pico-8 play session: hold → + tap 🅾, after a click and taps of 🅾, ❎, 🅾+❎, 🅾 in the second before t = 0

[t = 1 s] hold → ~1s, tap 🅾 ~2×
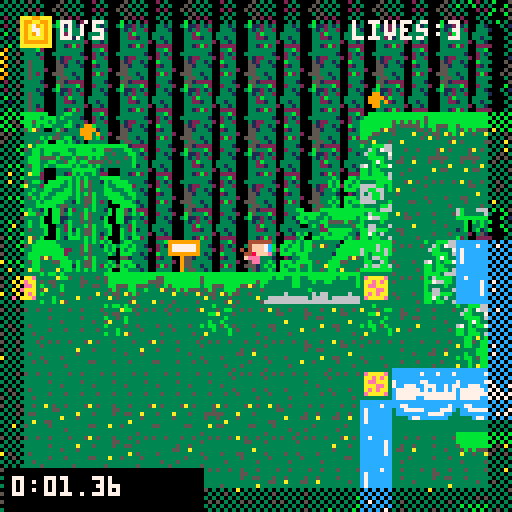
[t = 2 s] hold → ~2s, tap 🅾 ~4×
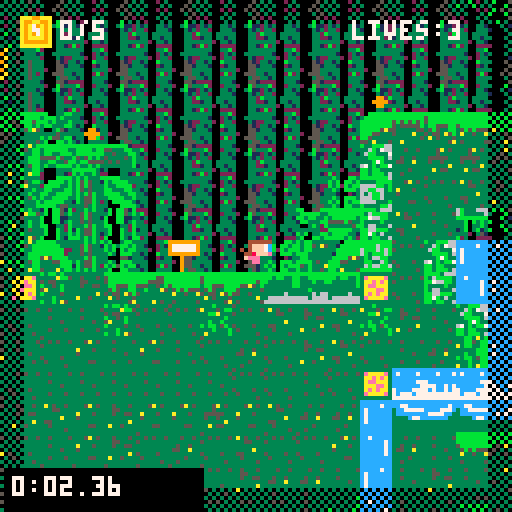
[t = 4 s] hold → ~4s, tap 🅾 ~7×
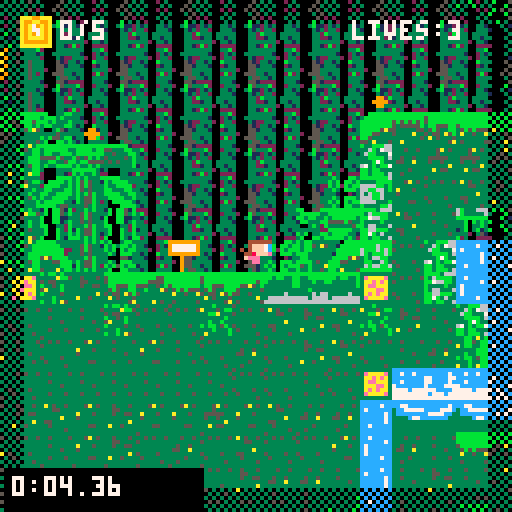
[t = 6 s] hold → ~6s, tap 🅾 ~10×
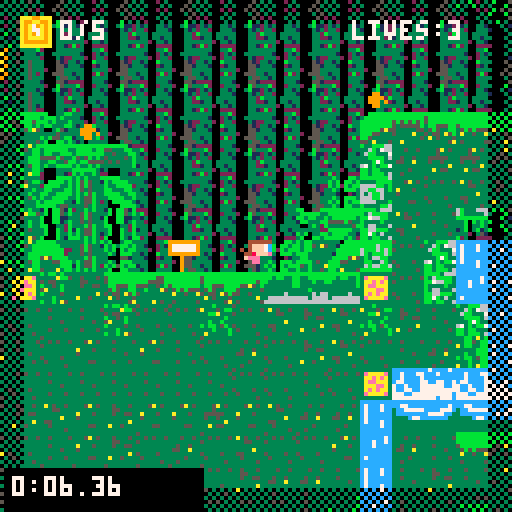
[t = 8 s] hold → ~8s, tap 🅾 ~14×
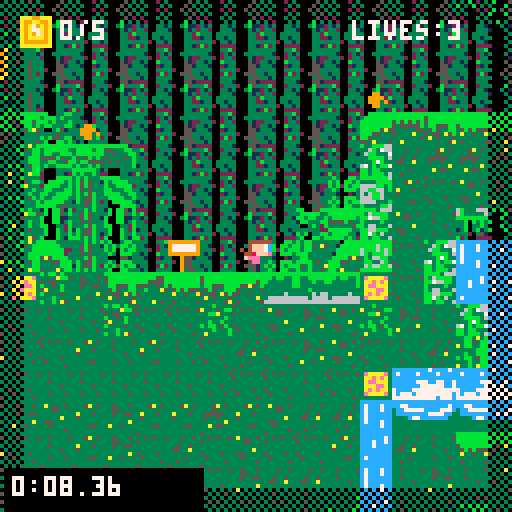

pico-8 cartridge
version 41
__lua__
function _init()

 if not save_data_loaded then
  cartdata("optic_forest_speedruns")
  save_data_loaded=true
 end

 game_state="splash"
 splash_timer=0

 enemies={}
 lasers={}
 coins={}
 particles={}
 spikes={}
 fires={}
 flowers={}
 water={}
 water2={}
 water3={}
 water4={}
 signs={}
sign_message=nil

music(0)

	
	
 player={
  sp=1,
  x=59,
  y=59,
  w=8,
  h=8,
  flp=false,
  dx=0,
  dy=0,
  max_dx=2,
  max_dy=3,
  acc=0.5,
  boost=4,
  anim=0,
  running=false,
  jumping=false,
  falling=false,
  sliding=false,
  landed=false,
  attacking=false,
  attack_timer=0
 }
 
 
cam_x=0
cam_y=0

 gravity=0.3
 friction=0.85

 spawn_x=59
 spawn_y=59

 map_start=0
 map_end=1000

 spawn_level_enemies()
 spawn_level_coins()
 spawn_level_spikes()
 spawn_level_fires()
 spawn_level_flower()
 spawn_level_water()
 spawn_level_signs()
 
 
	sign_message=nil
 total_coins=#coins

 win=false
 game_over=false
 coins_collected=0
 lives=3
 timer_init()

end

--========================
-- stopwatch
--========================
run_start=0
run_time=0
timer_running=false
time_saved=false
best_times={}
save_data_loaded=false
win_page=1

--========================
-- stopwatch
--========================

run_start=0
run_time=0
timer_running=false
time_saved=false
best_times={}
save_data_loaded=false


function timer_init()

 if best_times==nil then

  best_times={
   9999,
   9999,
   9999,
   9999,
   9999
  }

 end

 start_timer()

end

function start_timer()

 run_start=time()
 run_time=0
 timer_running=true
 time_saved=false

end
-->8
function _update()

 if game_state=="splash" then
  splash_timer+=1

  if splash_timer>150 or btnp(❎) then
   game_state="menu"
  end

  return
 end

 if game_state=="menu" then

  if btnp(❎) then
   start_timer()
   game_state="play"
  end

  return
 end

if win then

 if btnp(❎) then
  if win_page==1 then
   win_page=2
  else
   reload()
   _init()
   game_state="play"
  end
 end

 return
end
if game_over then

 if btnp(❎) then
  reload()
  _init()
  game_state="play"
 end

 return
end

 player_update()
 player_animate()
 particle_update()

 enemy_update()
 laser_update()

 coin_update()
 spike_update()
 fire_update()
 flowers_update()

 water_update()
 water2_update()
 water3_update()
 water4_update()

 sign_update()
 timer_update()

 --camera
 cam_x=player.x-64+player.w/2
 cam_y=player.y-64+player.h/2

 if cam_x<map_start then
  cam_x=map_start
 end

 if cam_x>map_end-128 then
  cam_x=map_end-128
 end

 camera(cam_x,cam_y)

end

--========================
-- enemy shoot(e)
--========================
function shoot(e)

 local speed=2

 if player.x<e.x then
  speed=-2
 else
  speed=2
 end
 
 if player.x<e.x then
 e.flp=true
else
 e.flp=false
end

 add(lasers,{
  x=e.x+4,
  y=e.y+4,
  dx=speed,
  spr=20
 })

end
--========================
-- enemy upate
--========================

function enemy_update()

 for e in all(enemies) do

  --distance to player
  local dist=abs(player.x-e.x)

  --only shoot if player is close
  if dist<160 then

   e.timer+=1

   if e.timer>30 then
    shoot(e)
    e.timer=0
    
   end

  else
   --reset timer while player is far away
   e.timer=0
  end

 end

end

--========================
-- laser upate
--========================

function laser_update()


 for l in all(lasers) do

  l.x += l.dx

  -- hit player
  if abs(player.x-l.x)<8
and abs(player.y-l.y)<8 then

 hurt_player()
 del(lasers,l)

end

  -- remove offscreen
  if l.x<0 or l.x>map_end then
   del(lasers,l)
  end

 end

end

--========================
-- sign update
--========================

function sign_update()

 --close message with ❎
 if sign_message then

  if btnp(❎) then
   sign_message=nil
  end

  return
 end

 for s in all(signs) do

  local close_x=abs(player.x-s.x)<12
  local close_y=abs(player.y-s.y)<12

  if close_x and close_y
  and btnp(❎) then
   sign_message=s.message
  end

 end

end
--========================
-- water animation and update
--========================

function add_water(x,y)

 add(water,{
  x=x,
  y=y,
  spr=24,
  timer=0
 })

end


function add_water2(x,y)

 add(water2,{
  x=x,
  y=y,
  spr=21,
  timer=0
 })

end


function add_water3(x,y)

 add(water3,{
  x=x,
  y=y,
  spr=38,
  timer=0
 })

end


function add_water4(x,y)

 add(water4,{
  x=x,
  y=y,
  spr=54,
  timer=0
 })

end
function water_update()

 for w in all(water) do
  w.timer+=1

  if w.timer>8 then
   w.timer=0
   w.spr+=1

   if w.spr>27 then
    w.spr=24
   end
  end
 end

end


function water2_update()

 for w in all(water2) do
  w.timer+=1

  if w.timer>8 then
   w.timer=0
   w.spr+=1

   if w.spr>23 then
    w.spr=21
   end
  end
 end

end


function water3_update()

 for w in all(water3) do
  w.timer+=1

  if w.timer>8 then
   w.timer=0
   w.spr+=1

   if w.spr>40 then
    w.spr=38
   end
  end
 end

end


function water4_update()

 for w in all(water4) do
  w.timer+=1

  if w.timer>8 then
   w.timer=0
   w.spr+=1

   if w.spr>56 then
    w.spr=54
   end
  end
 end

end
--========================
-- coins
--========================

function coin_update()

 for c in all(coins) do

  --animation
  c.timer+=1

  if c.timer>10 then
   c.timer=0

   if c.spr==10 then
    c.spr=11
   else
    c.spr=10
   end
  end

  --collection
  if abs(player.x-c.x)<8
  and abs(player.y-c.y)<8 then

   coins_collected+=1
   sfx(61)
   del(coins,c)

  end

 end

 --only win if the level originally had coins
 if #coins==0
 and total_coins>0 then
  stop_timer()
  save_run_time()
  win_page=1
  win=true
 end

end
--========================
-- fire animation/update
--========================

function fire_update()

 for f in all(fires) do

  f.timer+=1

  if f.timer>6 then

   f.timer=0

   if f.spr==48 then
    f.spr=49
   else
    f.spr=48
   end

  end

 end

end

--========================
-- flower animation/update
--========================

function flowers_update()

 for p in all(flowers) do

  p.timer+=1

  if p.timer>6 then

   p.timer=0

   if p.spr==33 then
    p.spr=34
   else
    p.spr=33
   end

  end

 end

end




--========================
-- spikes
--========================

function spike_update()

 for s in all(spikes) do

  if abs(player.x-s.x)<8
  and abs(player.y-s.y)<8 then

   hurt_player()
   break

  end

 end

end

function particle_update()

 --check both bottom corners of player
 local left_tile=mget(
  flr((player.x+1)/8),
  flr((player.y+8)/8)
 )

 local right_tile=mget(
  flr((player.x+6)/8),
  flr((player.y+8)/8)
 )

 local touching_water=
  left_tile==35
  or left_tile==36
  or right_tile==35
  or right_tile==36

 --splash while walking on water
 if touching_water
 and abs(player.dx)>0.2
 and rnd(1)<0.4 then

  spawn_water_splash()

 end

 --update particles
 for p in all(particles) do

  p.x+=p.dx
  p.y+=p.dy

  p.dy+=0.12
  p.life-=1

  if p.life<=0 then
   del(particles,p)
  end

 end

end

function start_timer()

 run_start=time()
 run_time=0
 timer_running=true
 time_saved=false

end


function timer_update()

 if timer_running then
  run_time=time()-run_start
 end

end


function stop_timer()

 if timer_running then
  run_time=time()-run_start
  timer_running=false
 end

end

function save_run_time()

 if time_saved then
  return
 end

 time_saved=true

 add(best_times,run_time)

 for i=1,#best_times do
  for j=i+1,#best_times do

   if best_times[j]<best_times[i] then

    local temp=best_times[i]
    best_times[i]=best_times[j]
    best_times[j]=temp

   end

  end
 end

 while #best_times>5 do
  deli(best_times,#best_times)
 end

end
-->8
--spawn/variables/functions


enemies={}
lasers={}
coins={}
spikes={}
fires={}
flowers={}
water={}
water2={}
water3={}
water4={}
hurt_player={}



function add_water(x,y)

 add(water,{
  x=x,
  y=y,
  spr=24,
  timer=0
 })

end


function add_water2(x,y)

 add(water2,{
  x=x,
  y=y,
  spr=21,
  timer=0
 })

end

function add_water3(x,y)

 add(water3,{
  x=x,
  y=y,
  spr=38,
  timer=0
 })

end

function add_water4(x,y)

 add(water4,{
  x=x,
  y=y,
  spr=54,
  timer=0
 })

end


function add_fire(x,y)

 add(fires,{
  x=x,
  y=y,
  spr=48,
  timer=0
 })

end


function add_coin(x,y)

 add(coins,{
  x=x,
  y=y,
  spr=10,
  anim=0,
  timer=0
 })

end


function add_spike(x,y)

 add(spikes,{
  x=x,
  y=y,
  w=8,
  h=8,
  spr=32
 })

end

function add_flowers(x,y)

 add(flowers,{
  x=x,
  y=y,
  spr=33,
  timer=0
 })

end

--========================
-- player damage
--========================

function hurt_player()

 lives-=1
 sfx(60) --optional hurt sound

 player.x=spawn_x
 player.y=spawn_y
 player.dx=0
 player.dy=0

 --remove existing lasers
 lasers={}

 if lives<=0 then
  game_over=true
 end

end

--========================
-- MAP OBJECT SPAWNING
--========================

function add_sign(x,y,message)

 add(signs,{
  x=x,
  y=y,
  spr=60,
  message=message
 })

end

function spawn_level_signs()

 for y=0,63 do
  for x=0,127 do

   local tile=mget(x,y)

   if tile==47 then

    add(signs,{
     x=x*8,
     y=y*8,
     spr=47,
     message="welcome to the forest.\nlocate your light remanent \nand avoid the ai buzzers!"
    })

    mset(x,y,0)

   elseif tile==63 then

    add(signs,{
     x=x*8,
     y=y*8,
     spr=63,
     message="welcome to the hideout.\nenojy the visuals."
    })

    mset(x,y,0)

   end

  end
 end

end
function spawn_level_coins()

 for x=0,127 do
  for y=0,63 do

   if mget(x,y)==10 then

    add_coin(x*8,y*8)
    mset(x,y,0)

   end

  end
 end

end



function spawn_level_fires()

 for x=0,127 do
  for y=0,63 do

   if mget(x,y)==48 then

    add_fire(x*8,y*8)
    mset(x,y,0)

   end

  end
 end

end

function spawn_level_flower()

 for x=0,127 do
  for y=0,63 do

   if mget(x,y)==33 then
    add_flowers(x*8,y*8)
    mset(x,y,33)
   end

  end
 end

end

function spawn_level_water()

 for x=0,127 do
  for y=0,63 do

   local tile=mget(x,y)

   if tile==24 then
    add_water(x*8,y*8)
    mset(x,y,0)

   elseif tile==21 then
    add_water2(x*8,y*8)
    mset(x,y,0)

   elseif tile==38 then
    add_water3(x*8,y*8)
    mset(x,y,0)

   elseif tile==54 then
    add_water4(x*8,y*8)
    mset(x,y,0)
   end

  end
 end

end
function spawn_level_spikes()

 for x=0,127 do
  for y=0,63 do

   if mget(x,y)==32 then

    add_spike(x*8,y*8)
    mset(x,y,0)

   end

  end
 end

end
function spawn_level_enemies()

 for x=0,127 do
  for y=0,63 do
   if mget(x,y)==16 then
    spawn_enemy(x*8,y*8)
    mset(x,y,0)
   end
  end
 end

end

--========================
-- ENEMY
--========================

function spawn_enemy(x,y)

 add(enemies,{
  x=x,
  y=y,
  w=8,
  h=8,
  dx=.4,
  dy=0,
  flp=false,
  hp=2,
  state="walk",
  timer=0,
  spr=16,
  anim=0,
  anim_timer=0
 })

end

--========================
-- water splash particles
--========================

function spawn_water_splash()

 for i=1,3 do

  add(particles,{
   x=player.x+4+rnd(6)-3,
   y=player.y+7,
   dx=rnd(1.5)-0.75,
   dy=-rnd(1.5)-0.5,
   life=8+rnd(8),
   col=12
  })

 end

end
-->8
-- player
--========================


function player_update()

 --physics
 player.dy+=gravity
 player.dx*=friction


 --controls
 if btn(⬅️) then

  player.dx-=player.acc
  player.running=true
  player.flp=true

 elseif btn(➡️) then

  player.dx+=player.acc
  player.running=true
  player.flp=false

 end


 --slide
 if player.running
 and not btn(⬅️)
 and not btn(➡️)
 and not player.falling
 and not player.jumping then

  player.running=false
  player.sliding=true

 else

  player.sliding=false

 end



 --jump
 if btnp(❎) and player.landed then

  player.dy-=player.boost
  player.landed=false
  sfx(63)

 end
 



 --vertical collision
 if player.dy>0 then

  player.falling=true
  player.landed=false
  player.jumping=false


  if collide_map(player,"down",0) then

   player.landed=true
   player.falling=false
   player.dy=0
   player.y=flr(player.y/8)*8

  end


 elseif player.dy<0 then

  player.jumping=true


  if collide_map(player,"up",1) then
   player.dy=0
  end

 end



 --horizontal collision
 if player.dx<0 then

  if collide_map(player,"left",1) then
   player.dx=0
  end


 elseif player.dx>0 then

  if collide_map(player,"right",1) then
   player.dx=0
  end

 end



 --stop sliding
 if player.sliding
 and abs(player.dx)<0.2 then

  player.dx=0
  player.sliding=false

 end



 --movement
 player.x+=player.dx
 player.y+=player.dy



 --map limits
 if player.x<map_start then
  player.x=map_start
 end


 if player.x>map_end-player.w then
  player.x=map_end-player.w
 end




 --attack
 if btnp(5) then

  player.attacking=true
  player.attack_timer=6

 end



 if player.attacking then

  player.attack_timer-=1


  if player.attack_timer<=0 then
   player.attacking=false
  end



  local hitx


  if player.flp then
   hitx=player.x-8
  else
   hitx=player.x+8
  end



  for e in all(enemies) do


   if abs(hitx-e.x)<8
   and abs(player.y-e.y)<8 then


    e.hp-=1


    if e.hp<=0 then

     del(enemies,e)
     break

    end

   end


  end


 end

end




function player_animate()


 if player.jumping then

  player.sp=7


 elseif player.falling then

  player.sp=8


 elseif player.sliding then

  player.sp=9


 elseif player.running then


  if time()-player.anim>0.1 then

   player.anim=time()
   player.sp+=1


   if player.sp>6 then
    player.sp=3
   end

  end



 else


  if time()-player.anim>0.3 then

   player.anim=time()
   player.sp+=1


   if player.sp>2 then
    player.sp=1
   end

  end


 end


end
-->8
-- draw
 --========================

function _draw()

 if game_state=="splash" then
  draw_splash()
  return
 end

 if game_state=="menu" then
  draw_main_menu()
  return
 end

 if win then
  draw_win()
  return
 end

 if game_over then
  draw_game_over()
  return
 end

 cls(0)
 --========================
 -- background trees
 --========================

 camera(cam_x*0.3,cam_y*0.2)

 for y=-64,512,16 do
  for x=-64,2048,16 do
   spr(43,x,y,2,2)
  end
 end

 camera(cam_x*0.2,cam_y*0.1)

 for y=-64,512,16 do
  for x=-64,2048,16 do
   spr(44,x,y-8)
   spr(60,x,y)
  end
 end

 --main game camera
 camera(cam_x,cam_y)

 map()
 
 draw_particles()

 draw_coins()
 draw_spikes()
 draw_fires()
 draw_flowers()
 draw_enemies()

 draw_water()
 draw_water2()
 draw_water3()
 draw_water4()

 draw_lasers()
 draw_signs()

 spr(
  player.sp,
  player.x,
  player.y,
  1,
  1,
  player.flp
 )
 
	draw_vignette()
	
 --screen hud
 camera()
spr(10,5,4)

print(
 coins_collected.."/"..total_coins,
 15,
 5,
 7
)

print("lives:"..lives,88,5,7)

 draw_timer()
 draw_sign_message()

end


function draw_win()

 camera()
 cls(0)

 if win_page==1 then
  draw_win_story()
 else
  draw_leaderboard()
 end

end

--========================
-- vignette
--========================

function draw_vignette()

camera()

 fillp(▒)

 rectfill(0,0,127,5,0)
 rectfill(0,122,127,127,0)
 rectfill(0,0,5,127,0)
 rectfill(122,0,127,127,0)

 fillp()

end
--========================
-- draw water
--========================

function draw_water()

 for w in all(water) do
  spr(w.spr,w.x,w.y)
 end

end


function draw_water2()

 for w in all(water2) do
  spr(w.spr,w.x,w.y)
 end

end


function draw_water3()

 for w in all(water3) do
  spr(w.spr,w.x,w.y)
 end

end


function draw_water4()

 for w in all(water4) do
  spr(w.spr,w.x,w.y)
 end

end


--========================
-- draw lanterns
--========================

function draw_coins()

 for c in all(coins) do

  spr(
   c.spr,
   c.x,
   c.y
  )

 end

end


--========================
-- draw signs
--========================

function draw_signs()

 for s in all(signs) do

  spr(s.spr,s.x,s.y)

  if abs(player.x-s.x)<12
  and abs(player.y-s.y)<12
  and not sign_message then

   print("press 'x'",s.x-10,s.y-7,7)

  end

 end

end
function draw_sign_message()

 if not sign_message then
  return
 end

 --screen camera
 camera()

 rectfill(
  5,
  88,
  122,
  122,
  0
 )

 rect(
  5,
  88,
  122,
  122,
  7
 )

 print(
  sign_message,
  10,
  94,
  7
 )

 print(
  "press ❎ to close",
  35,
  114,
  6
 )

end

--========================
-- draw particals
--========================

function draw_particles()

 for p in all(particles) do

  if p.life>6 then
   circfill(p.x,p.y,1,p.col)
  else
   pset(p.x,p.y,p.col)
  end

 end

end
--========================
-- draw spikes
--========================

function draw_spikes()

 for s in all(spikes) do

  spr(
   s.spr,
   s.x,
   s.y
  )

 end

end


--========================
-- draw fire
--========================

function draw_fires()

 for f in all(fires) do

  spr(
   f.spr,
   f.x,
   f.y
  )

 end

end

--========================
-- draw flwoer
--========================

function draw_flowers()

 for p in all(flowers) do

  spr(
   p.spr,
   p.x,
   p.y
  )

 end

end


--========================
-- draw enemies
--========================

function draw_enemies()

 for e in all(enemies) do

  spr(
   e.spr,
   e.x,
   e.y,
   1,
   1,
   e.flp
  )

 end

end


--========================
-- draw lasers
--========================

function draw_lasers()

 for l in all(lasers) do

  spr(
   l.spr,
   l.x,
   l.y
  )

 end

end

--========================
-- main menu
--========================

--========================
-- opticbox productions splash
--========================
function draw_splash()

 camera()
 cls(0)

 --small light particles
 for i=1,12 do
  local x=(i*23+splash_timer) % 128
  local y=(i*37) % 128
  pset(x,y,5)
 end

 --logo reveal
 if splash_timer>20 then
  print("0PTICBOX",48,48,7)
 end

 if splash_timer>45 then
  line(27,59,100,59,10)
  print("productions",42,65,10)
 end

 if splash_timer>90 then
  print("presents",47,87,6)
 end

 --brief white flash before title
 if splash_timer>140 then
  fillp(▒)
  rectfill(0,0,127,127,7)
  fillp()
 end

end

function draw_main_menu()

 camera()

 cls(0)

 print("inner light",42,35,7)

 spr(10,60,52)

 print("press ❎ to start",31,75,6)

end

--========================
-- draw win screen
--========================

function draw_win()

 camera()
 cls(0)

 if win_page==1 then
  draw_win_story()
 else
  draw_leaderboard()
 end

end

--========================
-- draw game over screen
--========================

function draw_game_over()

 camera()
 cls(0)

 print("the darkness returns",24,45,8)
 print("all lives lost",38,62,7)
 print("press ❎ to try again",22,88,6)

end



function draw_timer()

 camera()

 rectfill(1,117,50,127,0)
print(format_time(run_time),3,119,7)

end

function pad_number(n)

 n=flr(n)

 if n<10 then
  return "0"..n
 end

 return n

end


function format_time(seconds)

 local minutes=flr(seconds/60)
 local whole_seconds=flr(seconds)%60
 local hundredths=flr(seconds*100)%100

 return minutes..
 ":"..
 pad_number(whole_seconds)..
 "."..
 pad_number(hundredths)

end
-->8
-- collision
--========================

function collide_map(obj,aim,flag)

 local x=obj.x
 local y=obj.y
 local w=obj.w
 local h=obj.h

 local x1
 local y1
 local x2
 local y2

 if aim=="left" then

  x1=flr((x-1)/8)
  y1=flr(y/8)
  x2=x1
  y2=flr((y+h-1)/8)

 elseif aim=="right" then

  x1=flr((x+w)/8)
  y1=flr(y/8)
  x2=x1
  y2=flr((y+h-1)/8)

 elseif aim=="up" then

  x1=flr(x/8)
  y1=flr((y-1)/8)
  x2=flr((x+w-1)/8)
  y2=y1

 elseif aim=="down" then

  x1=flr(x/8)
  y1=flr((y+h)/8)
  x2=flr((x+w-1)/8)
  y2=y1

 end

 if fget(mget(x1,y1),flag)
 or fget(mget(x1,y2),flag)
 or fget(mget(x2,y1),flag)
 or fget(mget(x2,y2),flag) then
  return true
 end

 return false

end

--========================
-- win story page
--========================
function draw_win_story()

 print("inner light restored",28,28,10)
 print("every lantern has been lit",12,52,7)
 print("the darkness fades away...",14,72,11)
 print("your time: "..format_time(run_time),24,92,7)
 print("press ❎ for best times",18,116,6)

end

--========================
-- leaderboard page
--========================
function draw_leaderboard()

 print("best times",44,10,10)

 for i=1,5 do
  local score=best_times[i]
  local y=24+(i-1)*15

  if score and score<9999 then
   print(i..". "..format_time(score),38,y,7)
  else
   print(i..". --:--.--",38,y,5)
  end
 end

 print("your run: "..format_time(run_time),27,104,11)
 print("press ❎ to run again",20,118,6)

end
__gfx__
00000000004444440044444400444444004444440044444400444444004444444044444400000000aaa99aaa999aa9996b333666bbbbbbbbb33bbb66bbbbbbbb
00000000004f7c7c044f7c7c004fff7c004fff7c004fff7c004fff7c004fff7c444fff7c04444440a99aa99a9aa99aa96b333336b33bbbbb336b3766bbbb6bbb
00700700444f7c7c044f7c7c004fff7c444fff7c404fff7c044fff7c044fff7c444fff7c44f7c7c0a9a79a9a9a9a79a9bbbbbbbbb333b33b36bb33376bbb6b6b
000770000448ffff4448ffff0448fffe0048fffe0448fffe0048fffe0448fffe4448fffe44f7c7c0a9a77a9a9a9779a900b0b0b0b333333333bbbb366b3bbb6b
000770000000ee000000ee000feee0000feee0000feee0000feee00044eee4000000eee0448ff5f0a9a97a9a9a97a9a900b000b0333b3333333b7b333b366bb3
00700700000eeee0000eeee0000ee000000ee000000ee000000ee0000f0ee0000000eeef444eeeefa9aaaa9a9a9999a900b00b0033336366673b3bb73bb336b3
0000000000f0110f00f0110f01105000001500000550100000510000005100000000051000f0eedda999999a9aaaaaa90000005066636666bb3bb33336b66bb6
00000000000100100001001000005000001500000000100000510000051000000000005100000eedaaaaaaaa999999990000000066666666bb3bbb36bbbbbbbb
0000000000000000000000000000000000000000c7cccc7ccccccccccccccccccccccccccccccccccccccccccccccccc66366666bbbbbbbbbbbb3666bbbbbbb6
5500005550000005500000000000000000000000ccc7ccccccc7ccc7cccccc7cccccccc7cc7ccc77cc7cc7ccc7cccc7c6bb333b6bb3bb33bb36bbbb33333bbbb
7077770775077057500770070000000000000000cccccccccccccccc77cccc77cccccccccc7cccc7ccccccccccccccccbbb33bbbb333333bbb766bb36666bb3b
70788707707887077078870700000000888888887cc77cc77ccccccc77cccc7c7cccccc7c77cccc7cc7ccccccccccc770b0b3bb03333333bb3333b3366bb663b
77788777777887777778877700000000aaaaaaaa77777cc7777cc7c77cccc7777cc777cc7cc7ccc77cccccccccccccc70b0bb50033333333b3663336636bb633
7077770700777700007777000000000088888888777777777c7cc7c7777cccc7c777777c7cc77cc77777c7777cccc7770b00b00033333633bb66bbb3666bb633
77777777000000000000000000000000000000007777777c777777777c777c77c7777777777cc777777777777c777c770bb0000036666666bb7b36336666333b
0000000000000000000000000000000000000000777c777c7777777777777777c77777cc7777777777777777777777770500000066666666bb3bb336b3333bb6
000000000000000000000000cccccccccccccccc04000040cccccccccccccccccccccccc66566666000000000031215500023320000000005555555599999999
070007000000000000000000cc77cccccccccc7c04400440c7ccc7ccccccc7ccccccc7cc333666560000000000512150000b3330000000005000004597777779
0760076000000000000000003cc77777cccc777c44444494c7ccc7ccc7ccccccc7cccccc33335666000000000055135000021330000000005440044597777779
0760076000000000000990003cccccccc7777cc34bb44bb4c7ccccccc7cccccccccccc7c66366636000000000055525000033332000000005444444599999999
0760076000009900009999003333c77ccccccc334b0440b4c7ccccccc7cccccccccccc7c6665663500000000055552500002b230000000005bb44bb500090000
076007700009999000999300333333333333333344444444c7ccc7ccc7cccccccccccc7c55666336000000000035513000033330000000005b1441b500090000
7777077000009900000993003333333333333333044004f4ccccc7cccccccccccc7ccccc66655366000000000055151000033310000000005b1441b500090000
77777777000030000000030033333333333333330044e444cccccccccccccccccccccccc663333650000000000b5355500023332000000005555555500090000
8000008009000900011111100000bbbbbbbb0000a088880acccccccccccccccccccccccc665566566665366603b11220000331300000000033333333a1131113
00900000000000080117878000bbbb3bb3bbbb00008aa800cccccc7ccc7ccccccc7ccccc33633336666536660031322000033310000000003dddddd31777777a
0008800980088000011787800bbbb33bb33bbbb00088880accc7cc7ccccccc7ccccccc7c336333bbb56636330033221000333330000000003d6666d337777771
0088880000899800111ffff00bb333bbbb333bb0a0044000ccc7cccccccccc7cc7cccccc36653bb6b66333330033222000331330000000003d7777d311a1311a
08899880089aa98001012000bb33bbbbbbbb33bb000ff000cccccccccccccc7cc7cccccc33333b66b33b33330033322b00033130000000003d6666d300010000
089aa980089aa98000211200b33bbbb00bbbb33b00044000cccccccccccccc7cc7cccccc33336666b63333330033122000022220000000003dddddd300010000
4544454445455544020120203bbbbb0000bbbbb3000ff000c7ccccccccccccccccccc7cc56333555333333360033323000033b20000000003d0d00d3000a0000
545454455454544500100100bbbb00000000bbbb00044000cccccccccccccccccccccccc56666333666666650333333000023130000000003333333300030000
bbbbbbbbbbbbbbbbbbbbbbbbbbbbbbbbbbbbbbbbbbbbbbbb00bbbbbbbbbbbb0033333333000000000000bbbbbbbb000000000000033535303333333300000000
5bbbbbbbbbbbb55bbbbbbbbbbbbbbbbbbbbbbbbbbbbbbbbb0bbbbbbbbbbbbbb03333333300000000000bbbbbbbbbb00000000000035355303335533300000000
5bbbbbbbbbb5555bbbbbbbbbbbbbbb5b5b5b5b5bb5bbbb5bbbbbbbbbbbbbbbbbbbb353330000000000bbbbbbbbbbbb000000000003535330bbbbbbbb00000000
3bb555bb5553353b5bbbbbbbbb55a53b5355555bb555bb3bbbbbbbbbbbbbbbbbbbbbb5330000000000bbbbbbbbbbbb00000000000353553000b0b0b000000000
35b533bb33b333a535b5b555b533333553333355bb335ba5bbbbb5a55a5bbbbb0bbbb53a000000000bbbb5a55a5bbbb0000000000333553000b000b000000000
53553a5b533333333a33533a5533533353333a3355333333bbb5533333355bbb00bbbbb30000000bbbb5533333355bbbb00000000533355000b00b0000000000
3a3533353333333333333333333333a33333333533333333bb533333333335bb0000bbbb000000bbbbb3333333333bbbbb000000035335300000005000000000
3333335a3333a353353333353533333533a33333333a3335553a33355333a35500000bbbbbbbbbbbbb3a33355333a3bbbbbbbbbb035335300000000000000000
33333333333333333333333333333333333333333333333353333333bbbbbbbb0b0b000353333333bb3bbb33333bbb5b3333333b033533503333333300000000
3a353353335333533335a35333533335333533533335a35333535335abbbb3bb030b000b33535335333b33a5333abbbb3333333b033535303335533300000000
33355333335533333333333333333333333333333335333353333333bbbb533bb00b00005333333333bb333333333b53333333bb03333350bbbbbbbb00000000
33333333335335533a33353333533333335335333555553333333333bbb3353bb00b000033333333b3bbbb33b5333bbab33333bb033335300bb0b0b000000000
33333a3333333333353333333333353335533a33353353333333333303bb3333b00b000033333333a33b3bb3333335b35a5b33bb033535300b00b0b000000000
35533333333333a3333333333333333333333333333333a35333353300b3333ab00bb00053333533333b3bb3553355bb33333bb0053335300b00b00000000000
335333333a33533333335533335333533333533333a3553335333333000033330000300035333333bb3bb33a53a355bb33bbbbb0033353500505b00000000000
33333353333333333333333333333333335333333333333333333353000003330000000033333353bb3bbb53b333bbbbbbbbab00033353300000000000000000
bbbbbbbbbbbbbbbbbbbbbbbbbbbbbbbb3335553333335333bbbbb5b5bbbbbb00bb0000bb0b0bb00bb3bb333333bb3a3b3b000bb3053335305533333300000000
bbbbbbbb3bbbbbb33bbbb3bbbbbbbbbb55333335553333355555555555333bb03bbb0b330b0b000bb3bb53a533bb53bbb3b0bb3b035535303333333300000000
3bbbbbb33bb33bbb3bbbbbbb333bbbb3335333333333333335555533335333bbbb3b033bb00b0003b3bb3333a3bb33bbb3b0b3bb03353350bbbbbbbb00000000
5555b5335555b533b535b3b3555b55335333335355353355553555535333353b0bb333bbb00bb00bbbb3333333333bbb0b30bbb0035535300000b0b000000000
3333335b33bb335bb3bb5555335555553335353535355353353353553535333b0003b000bb00300b3bb3333333b33bbb00000000033533500000000000000000
bbbbbb333b33bbbb3b33b3b33333333333353333333533333335333b3333333b033303000b00b00bbbbb3533b3bb35bb0b30bbb0053355300000000000000000
0bbbb33000000000bbbbbb300000000005555550000000000555555000000000b3b003bb3b00b00bb53b333a333b33bbb3b0b3bb035335300000000000000000
0bbb3b300000000003b33b3000000000033333300000000003333330000000003b00bb3bb000b00bb33b3353a33b3abb3b00bb33053335300000000000000000
0b3b3330033b3b30033b3b3000bbbbbb03533330333333330353553000b0b00b0b00b00bbb00bb0bb3bb3b33333b333333333333053333503323355500000000
0b5b5330035b53300b5333300bb33355035333303eaaaae30353353000b0300b0b000b0303b00b0b3333abb5a33353bb3eaaaae3035535303333333300000000
0b5b5330035b53300b333330bb333533035333303aaeaea3035333300030003b0b000b0b0bb00b0b5355333333bba3333aeaeaa303353330bbbbbbbb00000000
0b5353300353533003b33330b3533335035335303aeeaaa3035333300000000b03000b0b0b000b03b3353b33333333b33aaaeea3033333300b0bbbb000000000
0b3b5b30033b5b3003b3b330b3335353033335303aaaeea303533550000000030b00b00b0b00bb0b5a333b3333b33b333aeeaaa3033533300b0bb50000000000
0b355b300b355b3003333330b3333333033335303aeaeaa303533550000000000b00b00b0b00b00bb3333533b3bb35b33aaeaea3053335300b00b00000000000
0b355b300b355b300335333000000000033335303eaaaae303335550000000000b00b00b0b00bbbb333b3333333b333b3eaaaae3035335300bb0000000000000
03353b300b3b3b30033b333000000000033335303333333303355530000000000b0b300b0b000b0bb33b3a533a33333b33333333053333500500000000000000
__gff__
0000000000000000000000000303030300000000000000000000000003030303030000030300000000030000000000000000000303000000000101000000000003030303030303030000030300010300030303000303000000030303030103000101010101010101030003030301030000000001000000000000030300010300
0000000000000000000000000000000000000000000000000000000000000000000000000000000000000000000000000000000000000000000000000000000000000000000000000000000000000000000000000000000000000000000000000000000000000000000000000000000000000000000000000000000000000000
__map__
686c687e4e5e6e4e7e6e5e4e7e6e5e4e69794e5e5e336c6c6c6c6c6c4e5e585e6e7e5e4e770000000000000000000000000000000000000000000000000000000000000000000000000000000000000000007b000000000000000000000000000000000000000000000d0c1c0c1c1d000000000000003b000000000000002b2c
7471740000000000000000000000000058690000693468686868686c0000001000000000000000000000000000000000000000000000000000000000000000000000000000000000000000000000000000005a3b2c3c3b2b003c002c000000000000000000000000000e000000000f000000000000002b000000000000003b2b
74707400000000000000000000000000007700005833685a5b68686c340000000000000000000000000000000000000f1e0d0f1f1e0e0f1f1d0f0e1e1f0d0f1e1f1d0d0e620e0000000000000000000000007a3b2c3c3b2b003c002c000000000000000000000000001e322121011f000000000000003b000000000000003b2c
740a7400000000000000000000000000000000000034687a6b68686c414243444547000000000000000000000000000f0c5800000000000000000000000000000000001e5b0f0000000000000000000000005b3b2c3c3b2b003c002c00000000000000000000000000404142434445000000000000002b000000000000002b3c
74717400000000000000000000210000000000000033795a7b79787978704e6e5878000000000000000000000000000f000000000000000000000000000000000000000f6b1e0000000000000000000000005b3b2c3c3b2b003c002c00000000000000000000000000000000000000000000000000003b000000000000003b2c
45404568210000000000000000464440424700000077586a5a7869776972000000000000000000000000000000000077000000000000000000000000000000000000001e7a1f0000000000000000000000005a3b2c3c3b2b003c002c00000000000000000000000000000000000000000000000000002b000000000000002b3c
50536b616267000000000000000e5455555500000000007a7b7758007772000000000000007362636700000000000000000000333400000000000000000000000000000e7b0f0000000000000000000000006b3b2c3c3b2b003c002c00000000000000000000000000000000000000000000000000003b000000000000003b2c
51537b3370340000000000006c1f5256505100000000007b6b00000000710000000000000033703400000000000000000000331d0d34000000000000000000000000000f6b0e0000000000332134000000007b3b2c3c3b2b003c003b00000000000000000000000000000000000000000000000000002b000000000000002b3c
54567a697169000000000068601e50530c5800000000006b6a000000007200000000000000007400000000000000000000331e0e0f1e340000000000210000000000001f5b0f00000000337b7b7b340000005a3b2c3c3b2b003c003b00000000000000000000000000000000000000000000000000003b000000000000003b2c
50516b4b716c002f00006c6a4a0f560e263600000000007b7a000000007100000000000000007200000000000000000000460d0f1e0f4700000000330d3400000000001e5a1f0000337b7b1f1f1f7b7b34006b3b2c3c3b2b003c003b00000000000000000000000000000000000000000000000000002b000000000000002b3c
50517c7a5140414240431d0d1d75561e362600000000005a5b0000000070000000000000000070636061626700000000000e0c691c791e000000001e1f0d00000000000e6a1e00000f7b0f297c390f7b1f00003b2c3c3b2b003c003b00000000000000000000000000000000000000000000000000003b000000000000003b2c
5e505653537a59597b565051507b51530e3600000000007a7b0000000072000000000000000071337134723400000000001e007900000e0000006c0e2e0e68000000000f7a0e00001f0e1e753e753a1e0f00003b2c3c3b2b003c003b00000000000000000000000000000000000000000000000000002b000000000000002b3c
555153565253525356545651505653546b26000000000069690000000071000000000000000072007000720000000000000e000a00001c0000001d29393a0f000000001e7b0f000021790f397c1f1f792100003b2c3c3b2b003c003b00000000004200000042000000000042000000000000004244474c002100000000003b3c
565656535353535353565653567518151815000000002179790000000070000000000000000074007000720000000000001e000e0000000030000f290c391f000021000e6b0f494a41424242424242424242424242423b2b003c003b00004200000000000000000000000000000000000000002c3b1d0d1d0d00000000002b3c
5352515052515252555250545426232423244b00004a4540414243454445404142470000004644444044724441444700005a421d0d1d0d4143454441404244434241424041434259595959595959595959595959595942424242424200000000000000000000000000210000000064000000002c3b0e36260f00000000001e00
5355565352515654565056565236545342434423245456565252565656565656565b0000006a26365e79727778585b00006a0c0c0e1f0f5959595959565656565959595959595959595959595959595959595959595959595959595900000000640000000000000000640000000000000000002c3b1e26361f00000000000e00
5650535656565656565154545326535153525356565452525254565654525256526b0000007a36260069720077006b00737a00001e0e595959595956565656565959595959595959595959595959595959595959595959595959595900000000000000000064000000000000000000000000002c391f36263a00000000001e00
4850505050505656565656535c3653547e545254562e525656527e52545654546b6b0000005a260a0077720000007b00005a00001f5959565959565656565656595959595959595959595959595959595959595959595959595959592020202020202020202020202020202020202020202020201f0e26363900000000000e00
0077790000000000007758000026545655565456565556525251565454545656546b0000007b36260000720000007a00007800000f5959565959565656565656595959595959595959595959595959595959595959595959595959595a5a5a5a5a5a5a5a5a5a5a5a5a5a5a5a5a5a5a5a5a5a0e1d0f1e36260e00000000000f00
00005800000000000000000000364e5e7e4e485556545652565656565656565656790000005741444345444340006a67007700211e595956595659565656565659595959595959595959595959595959595959595959595959595959595959595959595959595959595959595959595959590f26362636150e000000006c6c2e
007363606700000000000000002600000000004e58777758000000580000775869690000000026360000000000005a000010001f0e595956565656565656565659595959595959595959595959595959595959595959595959595959595959595959595959595959595959595959595959591f36260f0e0e0e00000000686c59
0000337200000000000000000036000000000000000000000000000000000000007900000000362600000000005e00000000490f5959595656565656565656565959595959595959595959595959595959595959595959595959595959595959595959595959595959590f1f1e0d0f1e1f0e3926361e1c0c6900000000685959
00000072636267000000100000260000000000000000000000000000000000000058000000002636000000000000000046451f0e5959595656565656565656565959595959595959595959595959595959595959595959595959595959595959595959595959595959590e0c001c000c001c70362671000077000000006c5959
000a007600713400000000000036000000000000000000000000002100000000000000000000362600000000000000006b5959595959595656565656565656565959595959595959595959595959595959595959595959595959595959595959595959595959595959590f00002125210000702636710000000000006c685959
00000074217100000000000000260000000000000000004a454443424140424344474c000000263600210000000000496a5959595959595656565656565656565959595959595959595959595959595959595959595959595959595959595959595959595959595959590e213533293435217015187121323000003f686c5959
0000404142434400000041000036404142430000000000697700000000000077487541404142434445404245444342415a59595959595656565656565656565659595959595959595959595959595959595959595959595959595959595959595959595959595959595955454041444543417523247c41424542434442405959
000000000000000000000000002669587979000000000058000000000000000000485c780000263600000000000000000e5959595959565656565656565656565959595959595959595959595959595959595959595959595959595959595959595959595959595959595959595559595559597c755959595559595959555959
000000000000000000000000003669004a4042470000000000000000000000000000007700003626000000000000000f1e59595959565656565656565656565659595959595959595959595959595959595959595959595959595959595959595959595959595959595959595959595959595959595959595959595959595959
202040414243440000000000001546595059556b000000000000000000000000000a000000002636000000001000000e1f0d2e5959565656565656565656565659595959595959595959595959595959595959595959595959595959595959594545454545454545454545454545454545454545454545454545454545454545
404155565152564540202020204059595950597b00000021000000000000000000000000210015180000000000001e0f1e1f1e5959565656565656565959595959595959595959595959595959595959595959595959595959595959595959595959595959595959590000000045000000000000000000000000000000000000
55595950595950596b434442415a5955595959754041424445434241404720202020204640424344454341404342404143451e5959595959565659595959595959595959595959595959595959595959595959595959595959595959595959595959595959595959590000000000000000000000000000000000000000000000
5952595952555959595952595059595959525459595959595954595959754041424344755952595959595954565656565656565959595959595959595959595959595959595959595959595959595959595959595959595959595959595959595959595959595959590000000000000000000000000000000000000000000000
